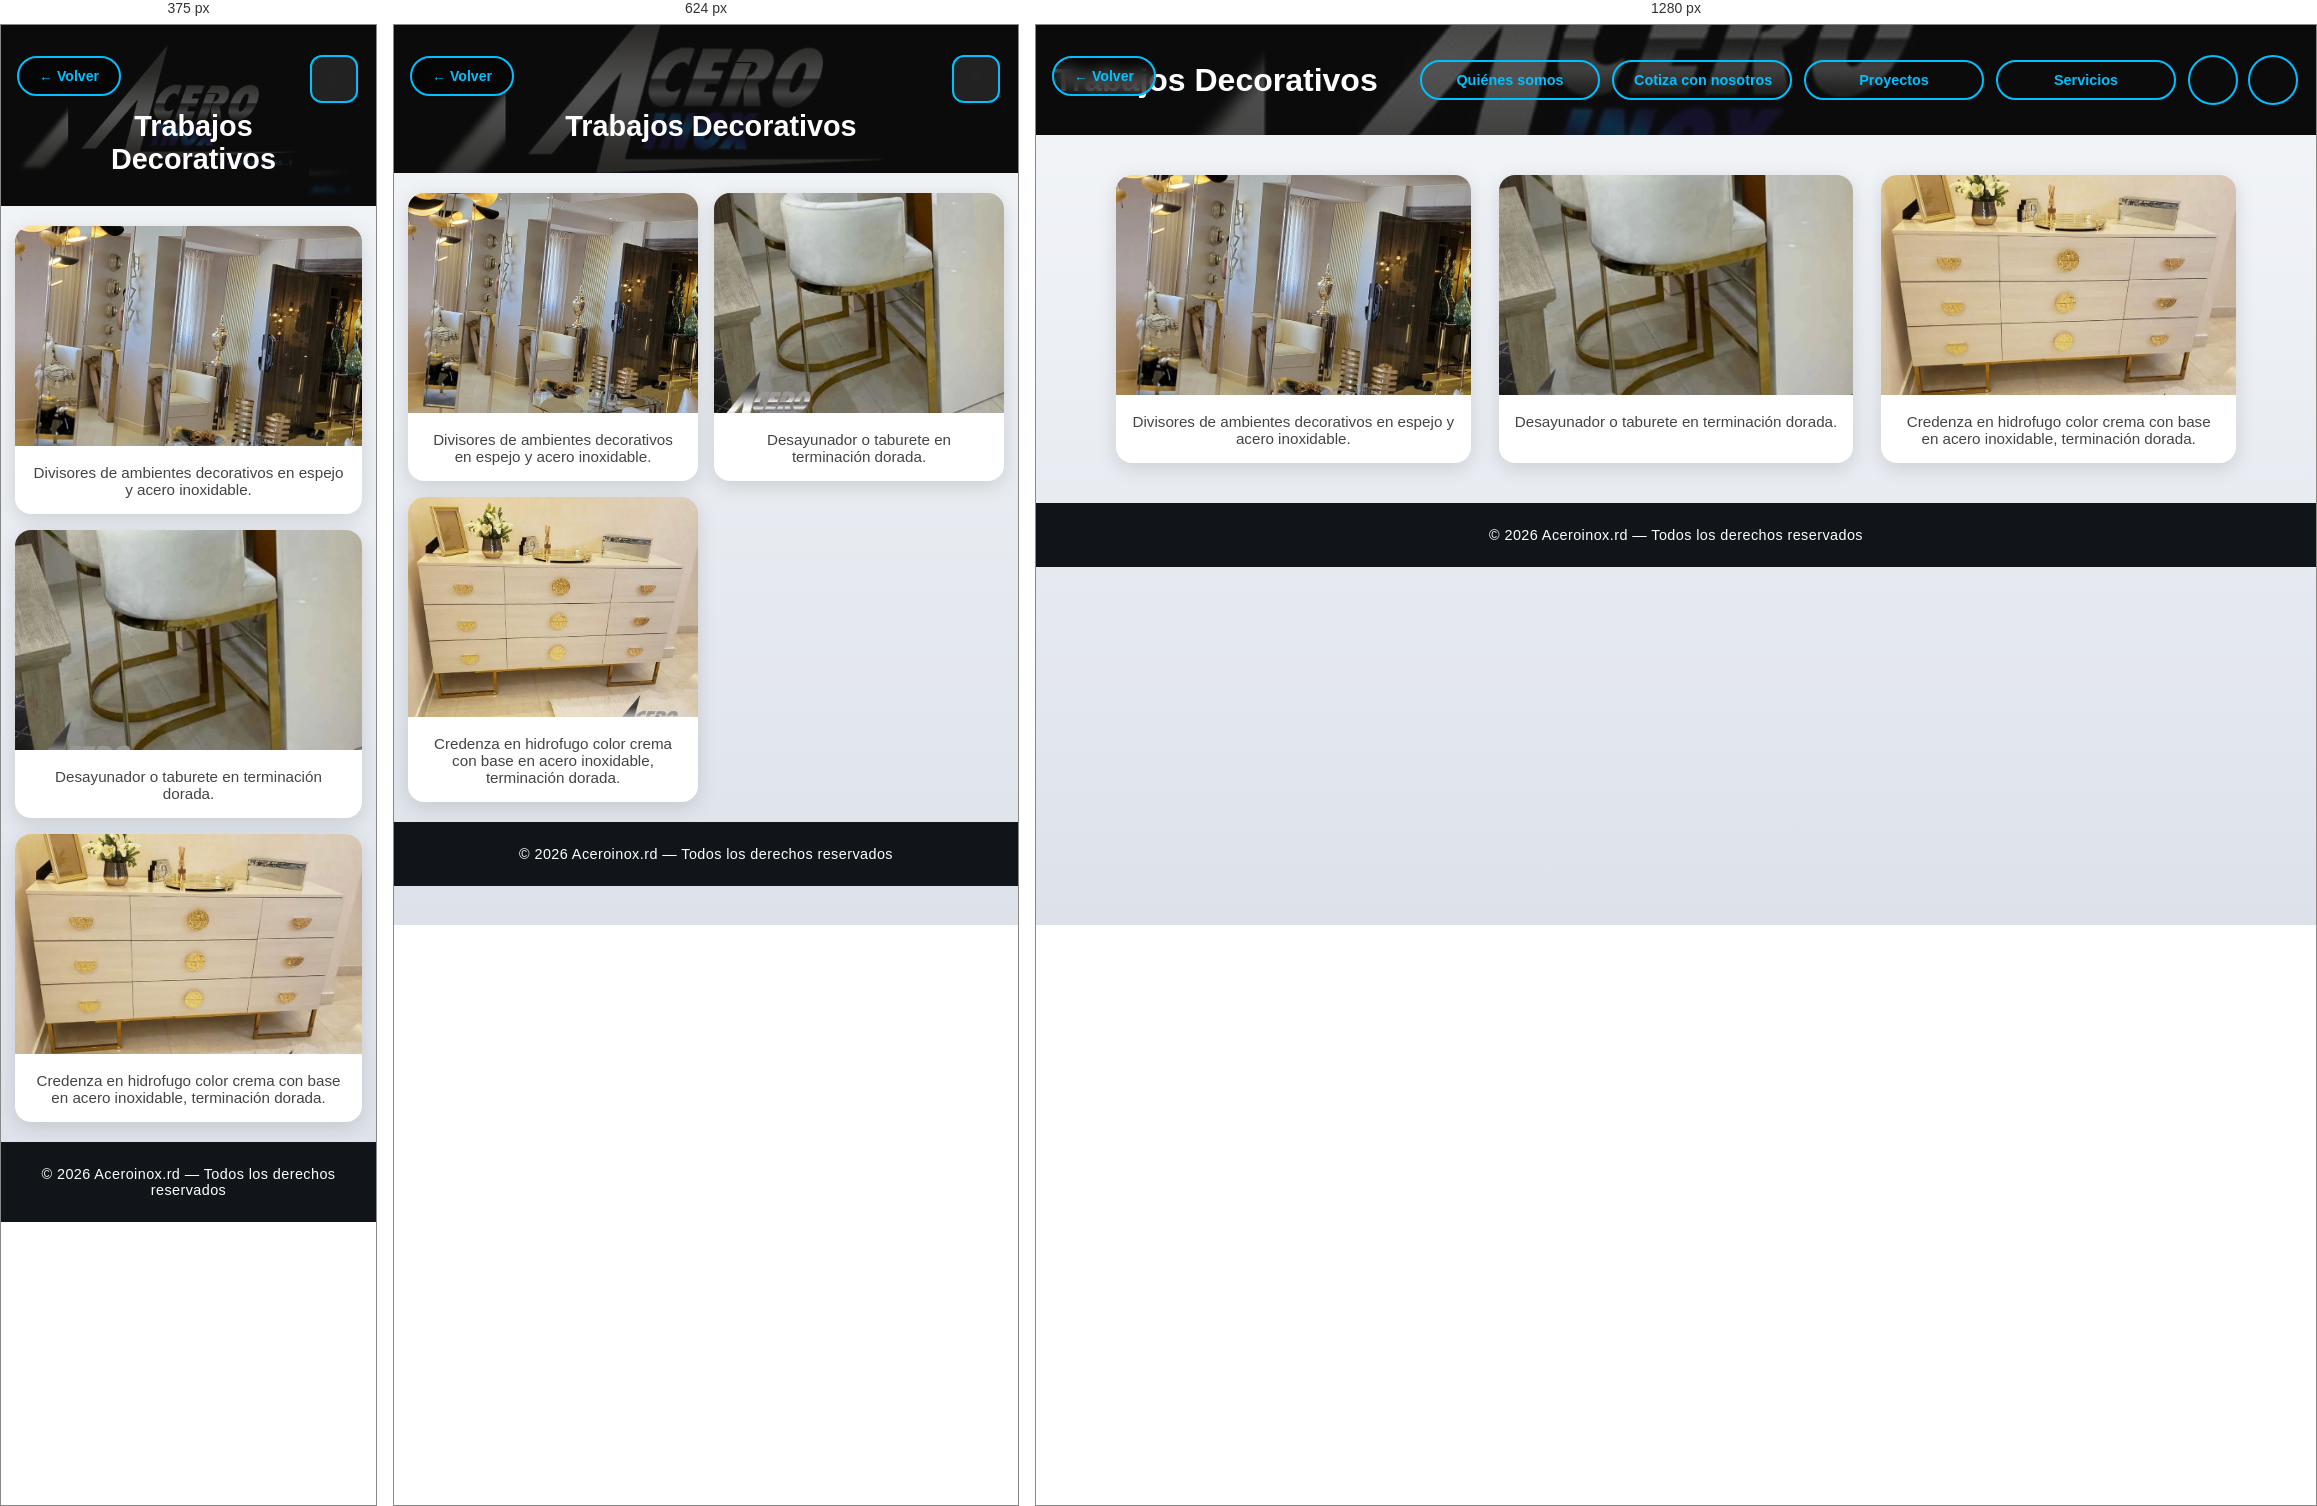
Rendered at 375 px, 624 px and 1280 px, left to right.

<!-- file: decorativo.html -->
<!DOCTYPE html>
<html lang="es">
<head>
  <meta charset="UTF-8">
  <meta name="viewport" content="width=device-width, initial-scale=1.0">
  <title>Trabajos Decorativos - Aceroinox.rd</title>
  <link rel="stylesheet" href="CSS/styles.css">
  <link rel="stylesheet" href="CSS/header.css">
  <link rel="stylesheet" href="CSS/cards.css">
  <link rel="stylesheet" href="CSS/galeria.css">
  <link rel="stylesheet" href="CSS/responsive.css">
  <link rel="stylesheet" href="https://cdnjs.cloudflare.com/ajax/libs/font-awesome/6.4.0/css/all.min.css">
</head>
<body>

<header class="header">
  <div class="header-contenido">

    <!-- Botón volver fijo -->
    <a href="index.html#decorativos" class="btn-volver">← Volver</a>

    <!-- Título -->
    <div class="hero-categoria">
      <h1>Trabajos Decorativos</h1>
    </div>

    <!-- Botón hamburguesa (móvil) -->
    <div class="menu-toggle" id="menu-toggle">
      <i class="fas fa-bars"></i>
    </div>

    <!-- Botones de navegación -->
    <div class="acciones-header">
      <a href="quienes-somos.html" class="btn-header">Quiénes somos</a>
      <a href="cotizacion.html" class="btn-header">Cotiza con nosotros</a>
      <a href="index.html#categorias" class="btn-header">Proyectos</a>
      <a href="index.html#servicios" class="btn-header">Servicios</a
    </div>

    <!-- Redes sociales -->
    <div class="redes-sociales">
      <a href="https://wa.me/18293905647" target="_blank" title="WhatsApp">
        <i class="fab fa-whatsapp"></i>
      </a>
      <a href="https://www.instagram.com/acero.inox.rd" target="_blank" title="Instagram">
        <i class="fab fa-instagram"></i>
      </a>
    </div>

  </div>

</header>

<section class="galeria">
  <div class="item">
    <img src="img/decorativo/decorativo1.jpeg" alt="Divisor decorativo">
    <p>Divisores de ambientes decorativos en espejo y acero inoxidable.</p>
  </div>
  <div class="item">
    <img src="img/decorativo/decorativo2.jpeg" alt="Taburete dorado">
    <p>Desayunador o taburete en terminación dorada.</p>
  </div>
  <div class="item">
    <img src="img/decorativo/decorativo3.jpeg" alt="Credenza acero">
    <p>Credenza en hidrofugo color crema con base en acero inoxidable, terminación dorada.</p>
  </div>
</section>

<footer>
  <p>&copy; 2026 Aceroinox.rd &mdash; Todos los derechos reservados</p>
</footer>

<script src="script.js"></script>
</body>
</html>


/* @media block from responsive.css */
@media (min-width: 769px) {
  .menu-toggle {
    display: none !important;
  }

  .acciones-header {
    display: flex !important;
  }

   /* Título en escritorio */
  .hero-contenido {
    margin-top: -15px;
  }
}

/* @media block from responsive.css */
@media (max-width: 768px) {

  /* Menú hamburguesa visible */
  .menu-toggle {
    display: flex !important;
  }

  /* Header en columna */
  .header-contenido {
    flex-direction: row;
    align-items: flex-start;
    justify-content: space-around;
    gap: 12px;
  }

  /* Hero centrado */
  .hero-contenido {
  text-align: center;
  flex: 1;
  margin: 0 auto;
  margin-left: 55px;
  margin-top: -52px;
  padding: 0;
}

.hero-contenido h1 {
   font-size: 2rem;
  }

  /* Título en páginas de categorías de trabajo*/
  .hero-categoria {
  text-align: center;
  flex: 1;
  margin-left: 70px;
  margin-top: 55px;
  padding: 0;
  font-size: 0.90rem;
  }

  /* Menú oculto por defecto */
  .acciones-header {
    display: none;
    flex-direction: column;
    gap: 12px;
    width: 100%;
    align-items: center;
    margin-top: 10px;
  }

  /* JS agrega .active para mostrar */
  .acciones-header.active {
    display: flex;
  }

  .btn-header {
    width: 230px;
    text-align: center;
  }

  /* Redes centradas */
  .redes-sociales {
    justify-content: center;
    margin-top: 10px;
  }

  /* Slider más pequeño */
  .slider {
    height: 260px;
  }

  /* Cards de categorías: una por fila en pantallas muy pequeñas */
  .contenedor-categorias {
    gap: 18px;
    padding: 20px 12px 40px;
  }

  .card {
    width: 100%;
    max-width: 340px;
  }

  /* Carrusel de galería */
  .cinta img {
    width: 260px;
    height: 210px;
  }

  /* Galería interna */
  .galeria {
    padding: 20px 14px;
    gap: 16px;
  }
}

/* @media block from responsive.css */
@media (min-width: 480px) and (max-width: 768px) {
  .card {
    width: 46%;
  }
}